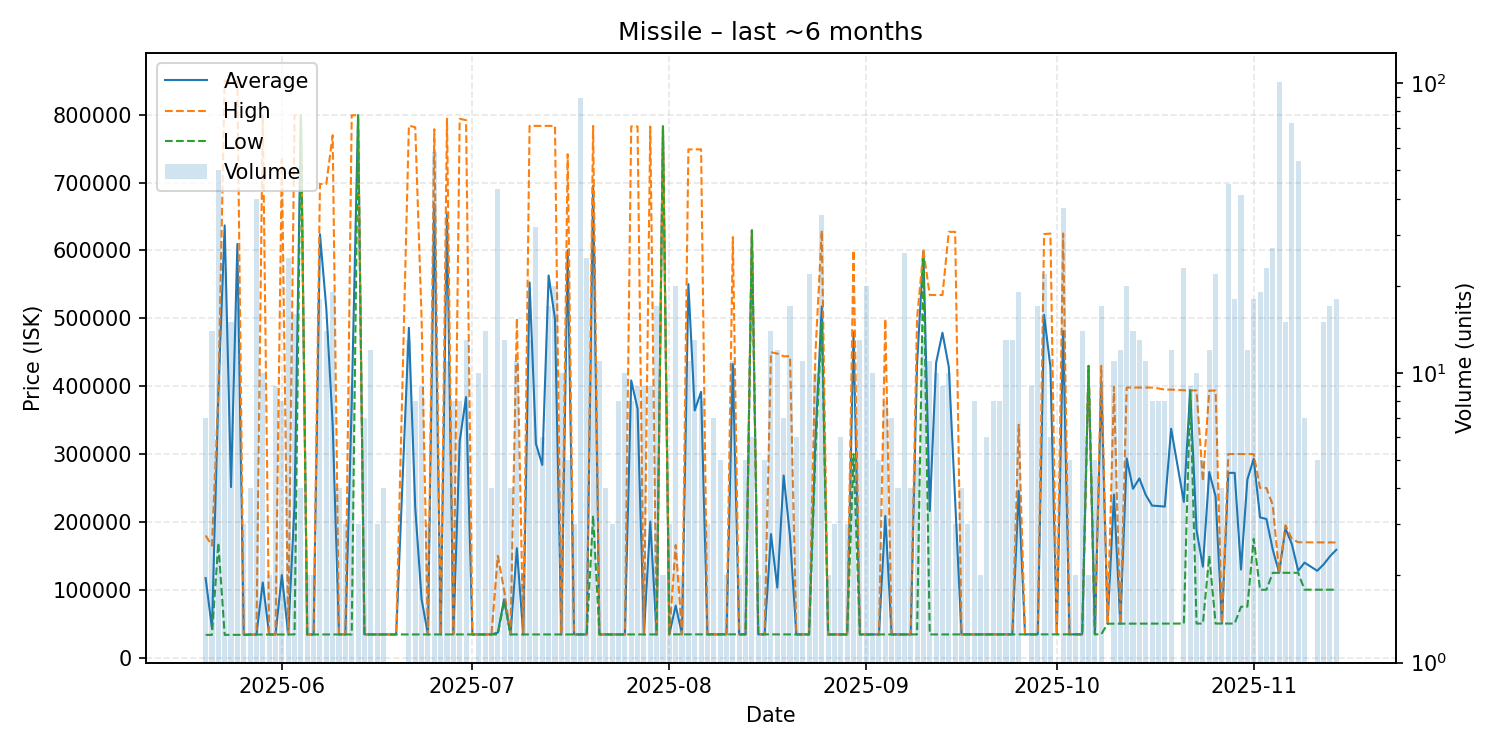

Source data for this figure (header and first rows):
date, average, highest, lowest, order_count, volume
2025-05-20, 117236, 180000, 33550, 3, 7
2025-05-21, 42939, 165000, 33550, 5, 14
2025-05-22, 387250, 387600, 169000, 17, 50
2025-05-23, 636806, 850000, 33590, 7, 23
2025-05-24, 251299, 850000, 33590, 8, 15
2025-05-25, 609479, 849100, 33590, 12, 17
2025-05-26, 33727, 34000, 33590, 2, 3
2025-05-27, 34000, 34000, 34000, 2, 4
2025-05-28, 34000, 34000, 34000, 1, 40
2025-05-29, 110708, 800000, 34120, 5, 10
2025-05-30, 34120, 34120, 34120, 2, 2
2025-05-31, 34120, 34120, 34120, 4, 9
2025-06-01, 121630, 734200, 34120, 6, 8
2025-06-02, 34130, 34130, 34130, 4, 25
2025-06-03, 225391, 799200, 34130, 6, 16
2025-06-04, 799025, 799100, 799000, 2, 4
2025-06-05, 34130, 34130, 34130, 2, 2
2025-06-06, 34130, 34130, 34130, 1, 2
2025-06-07, 623887, 697900, 34130, 8, 18
2025-06-08, 514573, 698000, 34130, 9, 14
2025-06-09, 343765, 769600, 34130, 9, 19
2025-06-10, 34190, 34190, 34190, 2, 4
2025-06-11, 34190, 34190, 34190, 3, 3
2025-06-12, 374150, 799100, 34190, 5, 9
2025-06-13, 799067, 799100, 799000, 3, 3
2025-06-14, 34190, 34190, 34190, 4, 7
2025-06-15, 34190, 34190, 34190, 2, 12
2025-06-16, 34190, 34190, 34190, 3, 3
2025-06-17, 34190, 34190, 34190, 3, 4
2025-06-18, 34190, 34190, 34190, 1, 1
2025-06-19, 34190, 34190, 34190, 1, 1
2025-06-21, 486042, 783900, 34190, 7, 13
2025-06-22, 220992, 781400, 34190, 7, 8
2025-06-23, 85947, 500000, 34190, 3, 9
2025-06-24, 34190, 34190, 34190, 2, 3
2025-06-25, 668904, 778500, 34190, 15, 58
2025-06-26, 34190, 34190, 34190, 2, 2
2025-06-27, 653916, 793900, 34190, 6, 11
2025-06-28, 34210, 34210, 34210, 4, 8
2025-06-29, 319081, 793900, 34210, 6, 8
2025-06-30, 383913, 791900, 34210, 7, 13
2025-07-01, 34210, 34210, 34210, 1, 1
2025-07-02, 34210, 34210, 34210, 3, 10
2025-07-03, 34210, 34210, 34210, 4, 14
2025-07-04, 34200, 34210, 34190, 3, 4
2025-07-05, 36883, 150000, 34190, 6, 43
2025-07-06, 86025, 99000, 84190, 6, 13
2025-07-07, 34190, 34190, 34190, 2, 4
2025-07-08, 161229, 500000, 34190, 7, 11
2025-07-09, 34190, 34190, 34190, 1, 2
2025-07-10, 552729, 783400, 34190, 7, 13
2025-07-11, 315141, 783400, 34210, 7, 32
2025-07-12, 283940, 783400, 34210, 5, 6
2025-07-13, 563038, 783400, 34210, 8, 17
2025-07-14, 499118, 783400, 34210, 8, 20
2025-07-15, 34210, 34210, 34210, 6, 10
2025-07-16, 600182, 741700, 34210, 4, 5
2025-07-17, 34210, 34210, 34210, 3, 3
2025-07-18, 34200, 34200, 34200, 4, 89
2025-07-19, 34200, 34200, 34200, 7, 25
... 116 more rows
